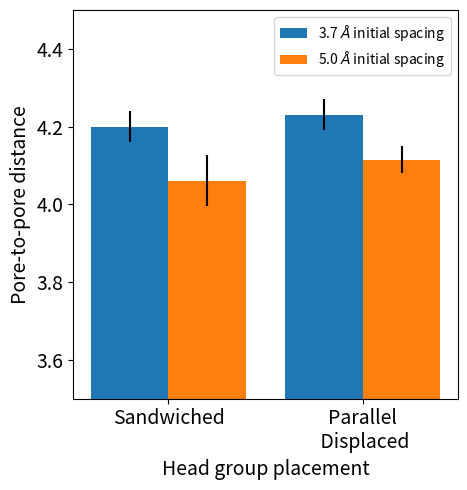

Python code for this plot:
#!/usr/bin/env python

import numpy as np
import matplotlib.pyplot as plt
import pandas as pd

raw_data = {'nmon': ['Sandwiched', 'Parallel\n Displaced'], 'ordered': [4.20, 4.23], 'ordered_error':[0.04, 0.04],'disordered': [4.061, 4.115], 'disordered_error':[0.065, 0.034] }

df = pd.DataFrame(raw_data, columns = ['nmon', 'ordered', 'disordered', 'ordered_error', 'disordered_error'])

pos = list(range(len(df['ordered'])))
pos = [p/2 for p in pos]
width = 0.2

fig, ax = plt.subplots(figsize=(10,5))

plt.bar(pos, df['ordered'], width, label=df['nmon'][0], yerr=df['ordered_error'])
plt.bar([p + width for p in pos], df['disordered'], width, label=df['nmon'][1], yerr=df['disordered_error'])

ax.set_xticks([p + .5*width for p in pos])
ax.set_xticklabels(df['nmon'], fontsize=14)
ax.set_ylabel('Pore-to-pore distance', fontsize=14)
ax.set_xlabel('Head group placement', fontsize=14)
plt.legend(['3.7 $\AA$ initial spacing', '5.0 $\AA$ initial spacing'],fontsize=18, prop={'size':10})
plt.tick_params(axis='both', labelsize=14)
#ax.plot([-0.20, 2.4], [4.12, 4.12], "k--")
plt.ylim(3.5, 4.5)
ax.set_aspect(1)
#plt.xlim(-0.2, 2.4)
plt.tight_layout()
plt.savefig('p2p2.png')
plt.show()
